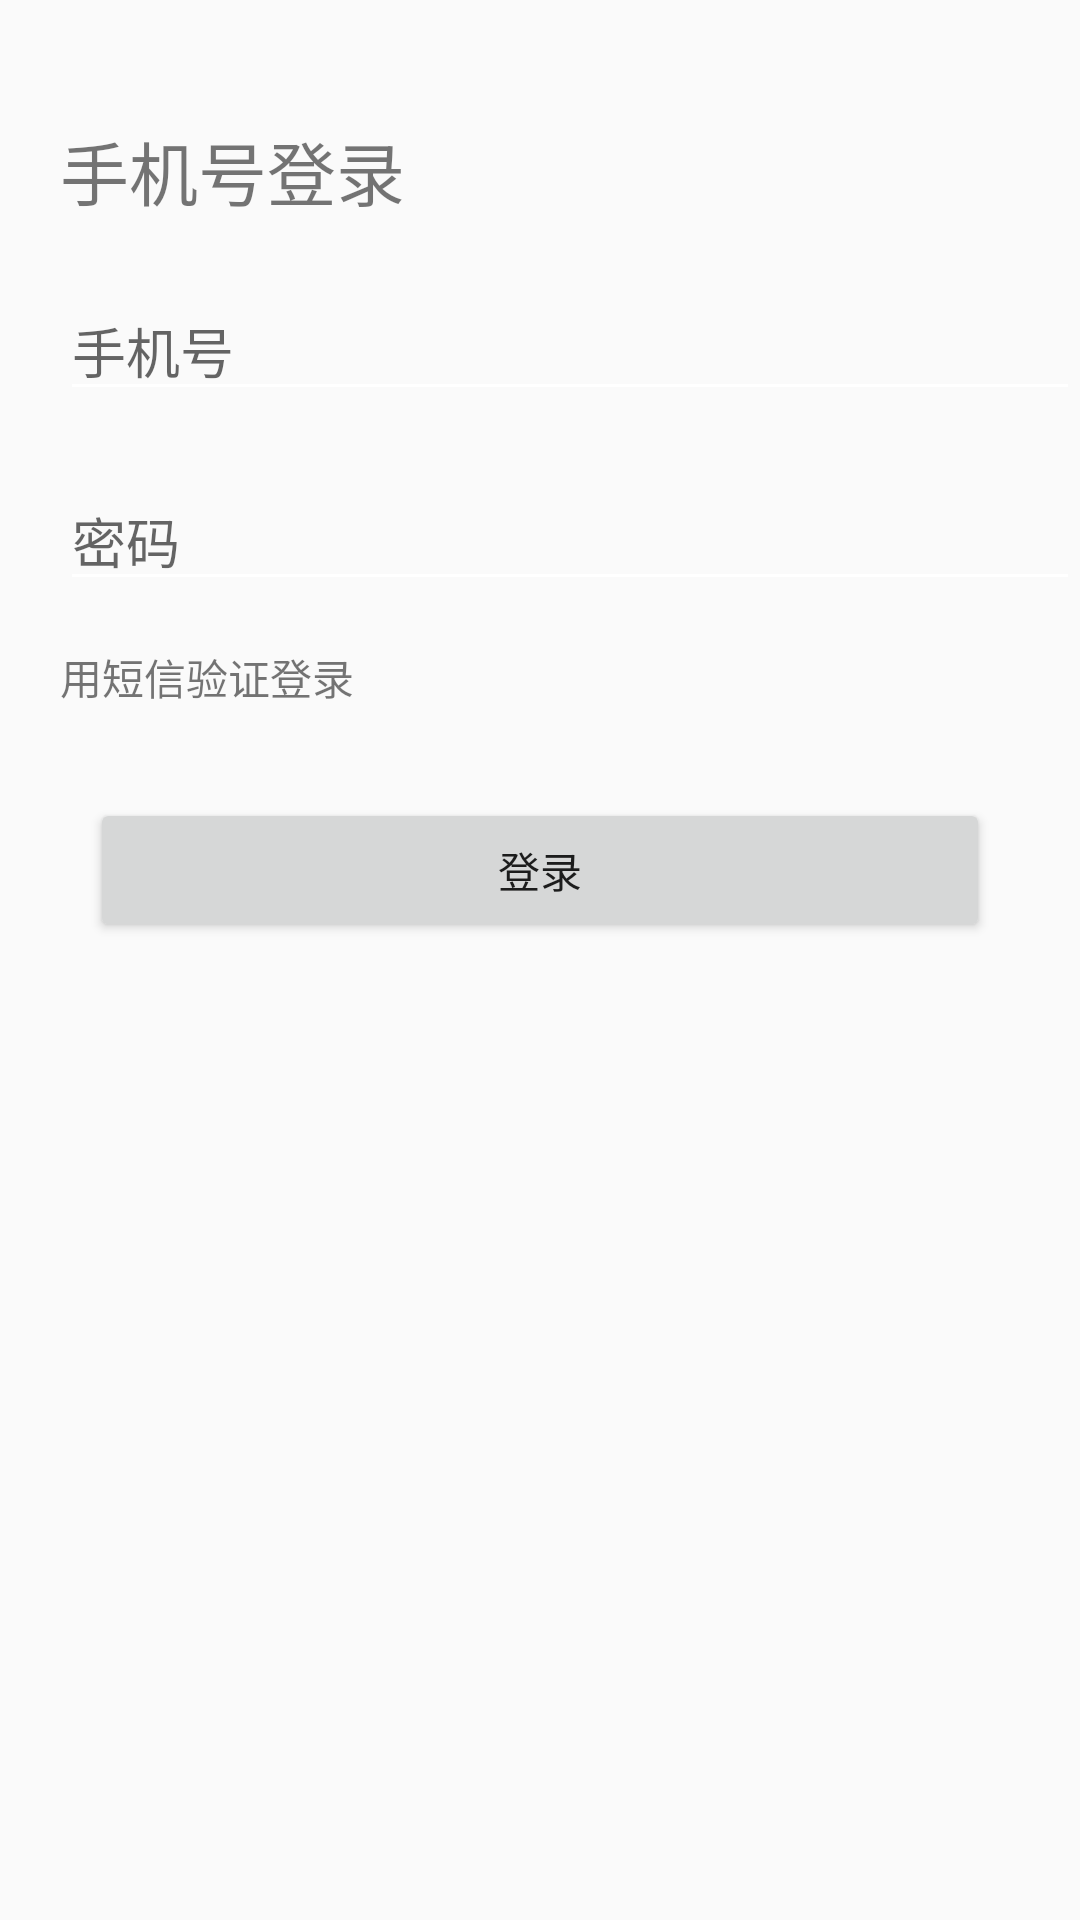

Here is an Android app screen rendered from its layout file. Give the layout XML and the strings, colors and styles it references.
<!-- AndroidManifest.xml: application theme AppTheme -->
<!-- res/layout/activity_login.xml -->
<?xml version="1.0" encoding="utf-8"?>

<LinearLayout xmlns:android="http://schemas.android.com/apk/res/android"
    xmlns:app="http://schemas.android.com/apk/res-auto"
    xmlns:tools="http://schemas.android.com/tools"
    android:layout_width="match_parent"
    android:layout_height="match_parent"
    android:orientation="vertical"
    tools:context="com.example.lancer.wechat.LoginActivity">

    <TextView
        android:layout_width="wrap_content"
        android:layout_height="wrap_content"
        android:layout_marginLeft="20dp"
        android:layout_marginTop="40dp"
        android:text="手机号登录"
        android:textSize="23dp" />

    <EditText
        android:id="@+id/et_phone"
        android:layout_width="match_parent"
        android:layout_height="wrap_content"
        android:layout_marginLeft="20dp"
        android:layout_marginTop="20dp"
        android:hint="手机号"
        android:inputType="number" />

    <EditText
        android:id="@+id/et_pwd"
        android:layout_width="match_parent"
        android:layout_height="wrap_content"
        android:layout_marginLeft="20dp"
        android:layout_marginTop="20dp"
        android:hint="密码" />

    <TextView
        android:id="@+id/tv_msg"
        android:layout_width="wrap_content"
        android:layout_height="wrap_content"
        android:layout_marginLeft="20dp"
        android:layout_marginTop="15dp"
        android:text="用短信验证登录" />

    <Button
        android:id="@+id/bt_submit"
        android:layout_width="300dp"
        android:layout_height="wrap_content"
        android:layout_gravity="center"
        android:layout_marginTop="30dp"
        android:text="登录" />

</LinearLayout>
<!-- resources referenced by this layout -->
<resources>
  <style name="AppTheme" parent="Theme.AppCompat.Light.DarkActionBar">
          
          <item name="colorControlNormal">@color/white</item>
          <item name="colorPrimary">@color/colorPrimary</item>
          <item name="colorPrimaryDark">@color/colorPrimaryDark</item>
          <item name="colorAccent">@color/colorAccent</item>
      </style>
  <color name="white">#ffffff</color>
  <color name="colorPrimary">#00BA91</color>
  <color name="colorPrimaryDark">#00BA91</color>
  <color name="colorAccent">#00BA91</color>
</resources>
